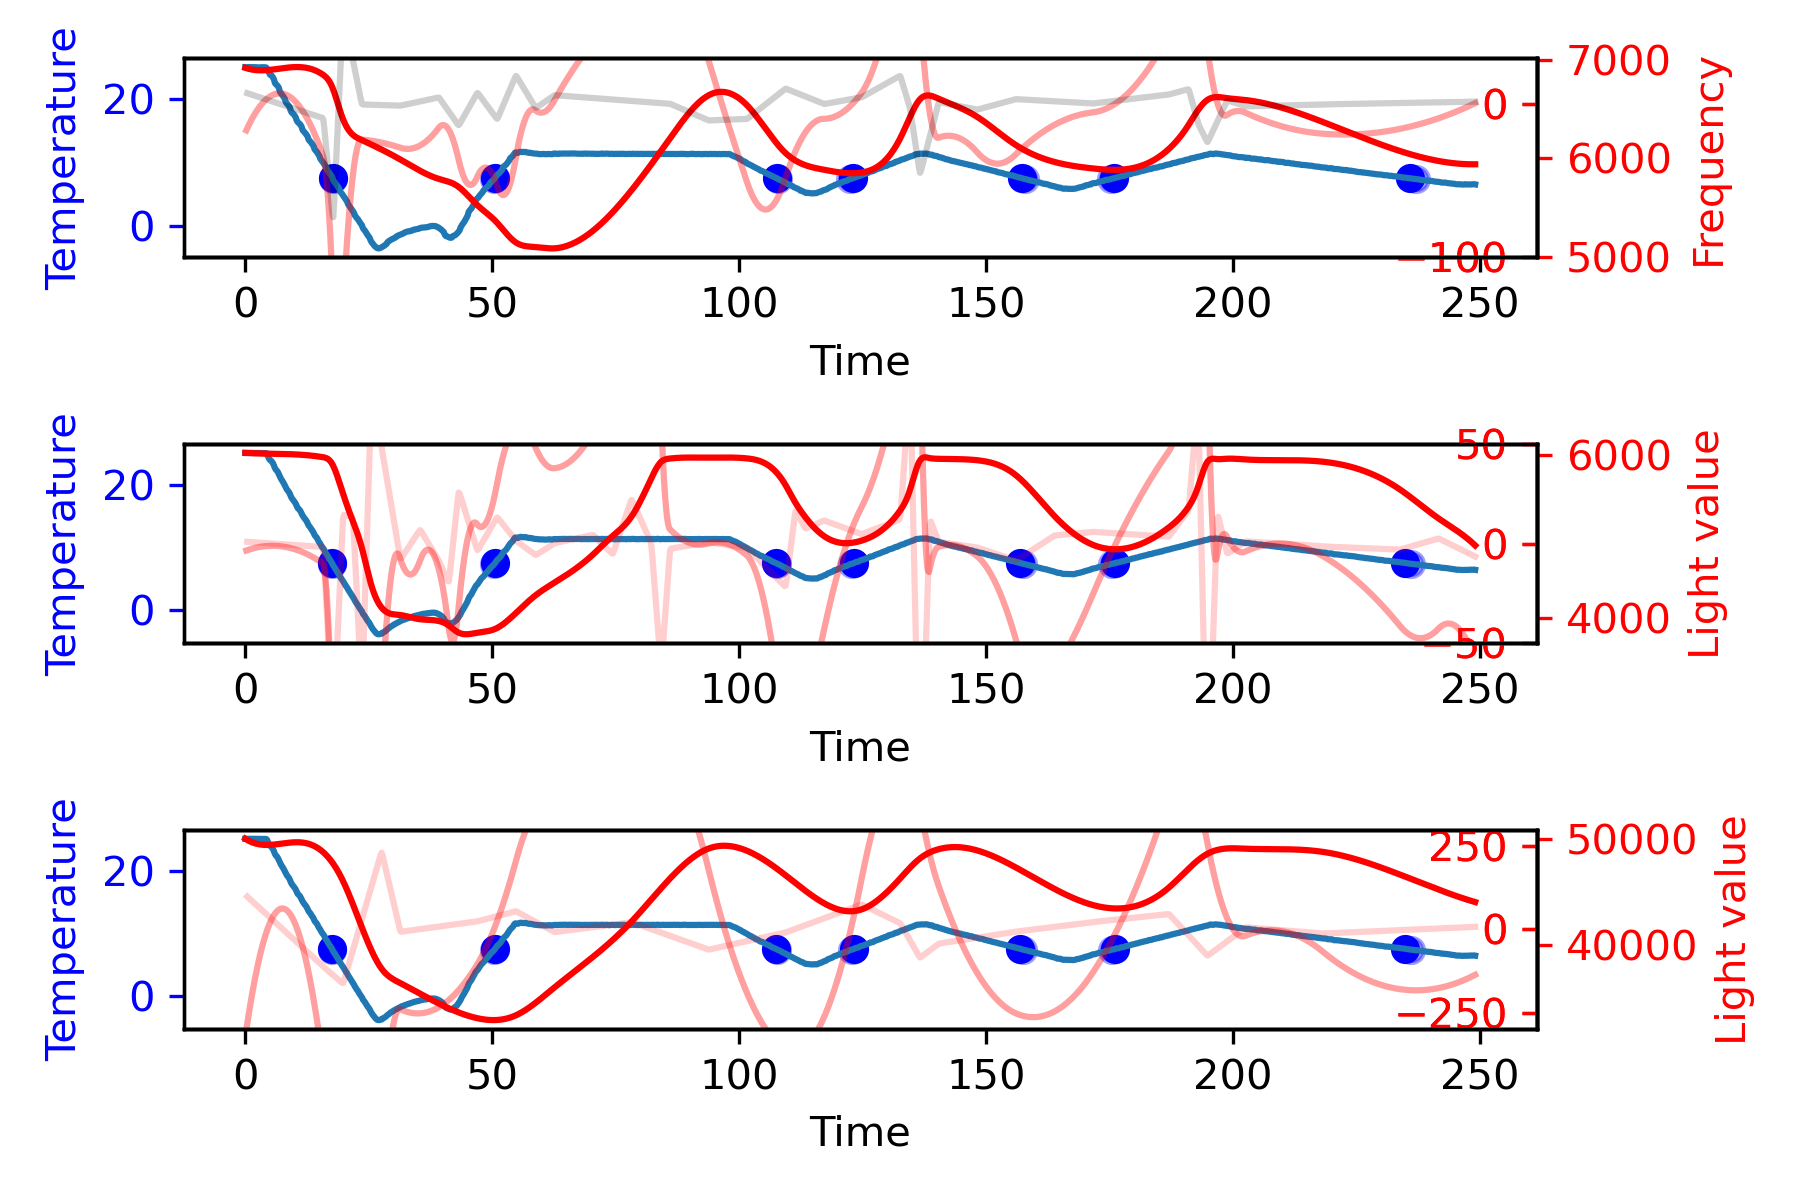

The data file committed next to this chart (first rows):
25.06, 25.06, 25.06, 25.06, 25.07, 25.05, 0.00, 32.48, 32.39, 30.14, 99519.00, H, 0.04, 0.00, 0.20, -0.00, 0.24, 49666.00, 6028.00, 6898.82
25.06, 25.06, 25.05, 25.06, 25.07, 25.05, 0.00, 32.41, 32.40, 30.13, 99521, H, 0.00, 0.01, -0.20, 0.00, -0.19, 49670, 6028, 6903
25.06, 25.06, 25.06, 25.05, 25.09, 25.05, 0.00, 32.46, 32.42, 30.12, 99519, H, 0.00, 0.01, 0.00, 0.00, 0.01, 49687, 6029, 6900
25.06, 25.07, 25.06, 25.09, 25.07, 25.05, 0.00, 32.48, 32.41, 30.12, 99519, H, 0.16, 0.02, 0.78, -0.01, 0.96, 49682, 6026, 6902
25.06, 25.07, 25.06, 25.08, 25.09, 25.06, 0.00, 32.48, 32.40, 30.11, 99520, H, 0.27, 0.07, 0.59, -0.01, 0.93, 49690, 6027, 6902
25.06, 25.07, 25.08, 25.07, 25.07, 25.05, 0.00, 32.47, 32.38, 30.11, 99520, H, 0.16, 0.11, -0.59, -0.01, -0.32, 49669, 6026, 6903
25.06, 25.07, 25.06, 25.06, 25.09, 25.05, 0.00, 32.46, 32.39, 30.11, 99519, H, 0.12, 0.14, -0.20, -0.01, 0.06, 49676, 6027, 6902
25.06, 25.06, 25.05, 25.06, 25.05, 25.06, 0.00, 32.44, 32.41, 30.11, 99519, H, -0.04, 0.14, -0.78, 0.00, -0.68, 49689, 6028, 6904
25.06, 25.06, 25.06, 25.06, 25.08, 25.05, 0.00, 32.45, 32.37, 30.10, 99517, H, 0.08, 0.15, 0.59, -0.00, 0.81, 49691, 6028, 6902
25.06, 25.05, 25.05, 25.05, 25.05, 25.05, 0.00, 32.46, 32.44, 30.09, 99517, H, -0.20, 0.14, -1.37, 0.01, -1.43, 49678, 6026, 6900
25.06, 25.07, 25.05, 25.09, 25.08, 25.05, 0.00, 32.45, 32.39, 30.09, 99516, H, 0.16, 0.13, 1.76, -0.01, 2.05, 49690, 6027, 6904
25.06, 25.05, 25.05, 25.05, 25.07, 25.04, 0.00, 32.45, 32.37, 30.08, 99518, H, -0.12, 0.14, -1.37, 0.01, -1.35, 49668, 6024, 6903
25.06, 25.05, 25.03, 25.05, 25.07, 25.05, 0.00, 32.45, 32.36, 30.08, 99523, H, -0.23, 0.10, -0.59, 0.01, -0.72, 49669, 6026, 6902
25.06, 25.04, 25.03, 25.05, 25.05, 25.04, 0.00, 32.44, 32.43, 30.08, 99522, H, -0.35, 0.04, -0.59, 0.02, -0.89, 49667, 6026, 6902
25.06, 25.04, 25.03, 25.05, 25.03, 25.04, 0.00, 32.47, 32.38, 30.08, 99514, H, -0.47, 0.00, -0.59, 0.02, -1.05, 49653, 6026, 6900
25.06, 25.04, 25.02, 25.05, 25.05, 25.05, 0.00, 32.44, 32.38, 30.07, 99520, H, -0.31, 0.00, 0.78, 0.02, 0.47, 49671, 6025, 6902
25.06, 25.05, 25.05, 25.05, 25.05, 25.05, 0.00, 32.44, 32.40, 30.07, 99523, H, -0.20, 0.00, 0.59, 0.01, 0.39, 49670, 6024, 6900
25.06, 25.04, 25.04, 25.05, 25.05, 25.02, 0.00, 32.45, 32.37, 30.07, 99518, H, -0.39, 0.00, -0.98, 0.02, -1.37, 49671, 6026, 6902
25.06, 25.05, 25.05, 25.05, 25.05, 25.05, 0.00, 32.44, 32.41, 30.07, 99524, H, -0.23, 0.00, 0.78, 0.01, 0.55, 49678, 6027, 6902
25.06, 25.05, 25.05, 25.05, 25.07, 25.04, 0.00, 32.48, 32.40, 30.07, 99517, H, -0.16, 0.00, 0.39, 0.01, 0.23, 49675, 6025, 6902
24.80, 25.04, 25.04, 25.03, 25.05, 25.04, 0.00, 32.44, 32.41, 30.07, 99518, D, 4.81, 0.47, 24.83, -0.24, 30.10, 49673, 6026, 6900
24.54, 25.03, 25.02, 25.04, 25.05, 25.02, 0.00, 32.46, 32.40, 30.06, 99520, D, 9.85, 1.93, 25.22, -0.49, 37.00, 49660, 6025, 6901
24.28, 24.91, 24.85, 24.96, 24.93, 24.88, 0.00, 32.43, 32.36, 30.06, 99521, D, 12.51, 4.17, 13.30, -0.63, 29.99, 49671, 6025, 6903
24.02, 24.51, 24.55, 24.49, 24.38, 24.62, 0.00, 32.41, 32.40, 30.08, 99524, D, 9.86, 6.41, -13.26, -0.49, 3.01, 49700, 6027, 6907
23.76, 24.15, 24.22, 24.22, 24.10, 24.07, 0.00, 32.42, 32.37, 30.12, 99521, D, 7.84, 8.18, -10.13, -0.39, 5.88, 49687, 6027, 6903
23.50, 23.93, 23.86, 24.03, 23.95, 23.89, 0.00, 32.44, 32.36, 30.15, 99520, D, 8.66, 9.83, 4.13, -0.43, 22.61, 49680, 6025, 6904
23.24, 23.83, 23.81, 23.91, 23.79, 23.82, 0.00, 32.44, 32.39, 30.22, 99524, D, 11.87, 11.88, 16.04, -0.59, 39.79, 49675, 6023, 6903
22.98, 23.64, 23.67, 23.67, 23.66, 23.58, 0.00, 32.48, 32.42, 30.27, 99525, D, 13.28, 14.39, 7.05, -0.66, 34.73, 49681, 6023, 6905
22.72, 23.41, 23.43, 23.47, 23.41, 23.33, 0.00, 32.56, 32.44, 30.34, 99526, D, 13.79, 17.10, 2.56, -0.69, 33.46, 49693, 6024, 6905
22.46, 23.05, 23.12, 23.22, 22.82, 23.04, 0.00, 32.60, 32.50, 30.43, 99525, D, 11.77, 19.66, -10.13, -0.59, 21.29, 49694, 6022, 6906
22.20, 22.64, 22.55, 22.67, 22.58, 22.77, 0.00, 32.68, 32.53, 30.53, 99522, D, 8.80, 21.71, -14.82, -0.44, 15.69, 49703, 6023, 6906
21.94, 22.39, 22.36, 22.46, 22.38, 22.35, 0.00, 32.77, 32.62, 30.63, 99525, D, 8.96, 23.49, 0.80, -0.45, 33.26, 49721, 6020, 6906
21.68, 22.23, 22.23, 22.33, 22.11, 22.25, 0.00, 32.86, 32.68, 30.74, 99522, D, 11.00, 25.49, 10.18, -0.55, 46.66, 49693, 6022, 6906
21.42, 21.99, 22.05, 21.95, 21.90, 22.06, 0.00, 32.95, 32.80, 30.87, 99524, D, 11.39, 27.72, 1.98, -0.57, 41.10, 49705, 6020, 6907
21.16, 21.66, 21.78, 21.69, 21.62, 21.55, 0.00, 33.06, 32.87, 30.99, 99525, D, 9.99, 29.86, -7.01, -0.50, 32.85, 49703, 6019, 6908
20.90, 21.30, 21.19, 21.41, 21.30, 21.29, 0.00, 33.18, 33.00, 31.12, 99525, D, 7.93, 31.66, -10.33, -0.40, 29.25, 49718, 6019, 6911
20.64, 20.98, 20.95, 21.14, 20.80, 21.02, 0.00, 33.33, 33.15, 31.27, 99524, D, 6.80, 33.13, -5.64, -0.34, 34.29, 49735, 6020, 6906
20.38, 20.72, 20.74, 20.70, 20.62, 20.83, 0.00, 33.48, 33.28, 31.42, 99523, D, 6.88, 34.50, 0.41, -0.34, 41.79, 49711, 6018, 6911
20.12, 20.48, 20.55, 20.48, 20.44, 20.45, 0.00, 33.68, 33.34, 31.58, 99525, D, 7.20, 35.90, 1.59, -0.36, 44.69, 49685, 6017, 6910
19.86, 20.21, 20.31, 20.29, 19.98, 20.25, 0.00, 33.85, 33.56, 31.74, 99525, D, 6.97, 37.32, -1.15, -0.35, 43.14, 49663, 6015, 6918
19.60, 19.88, 20.05, 19.78, 19.72, 19.98, 0.00, 34.04, 33.73, 31.89, 99524, D, 5.68, 38.59, -6.42, -0.28, 37.85, 49621, 6016, 6945
19.34, 19.52, 19.56, 19.55, 19.45, 19.52, 0.00, 34.24, 33.91, 32.08, 99525, D, 3.62, 39.52, -10.33, -0.18, 32.81, 49581, 6017, 6942
19.08, 19.26, 19.34, 19.35, 19.04, 19.33, 0.00, 34.47, 34.06, 32.25, 99525, D, 3.66, 40.24, 0.22, -0.18, 44.13, 49589, 6018, 6909
18.82, 19.05, 19.16, 19.00, 18.87, 19.16, 0.00, 34.66, 34.28, 32.44, 99526, D, 4.53, 41.06, 4.32, -0.23, 49.91, 49558, 6014, 6910
18.56, 18.86, 18.96, 18.79, 18.71, 18.97, 0.00, 34.93, 34.49, 32.62, 99525, D, 5.94, 42.11, 7.05, -0.30, 55.10, 49530, 6012, 6912
18.30, 18.58, 18.73, 18.56, 18.47, 18.56, 0.00, 35.12, 34.70, 32.80, 99525, D, 5.59, 43.26, -1.73, -0.28, 47.12, 49513, 6008, 6913
18.04, 18.18, 18.17, 18.31, 17.95, 18.27, 0.00, 35.37, 34.95, 32.99, 99529, D, 2.70, 44.09, -14.43, -0.14, 32.37, 49498, 6009, 6912
17.78, 17.86, 17.91, 17.80, 17.70, 18.02, 0.00, 35.61, 35.16, 33.19, 99526, D, 1.58, 44.52, -5.64, -0.08, 40.46, 49466, 6009, 6914
17.52, 17.66, 17.76, 17.62, 17.53, 17.73, 0.00, 35.87, 35.39, 33.41, 99524, D, 2.75, 44.95, 5.88, -0.14, 53.59, 49485, 6010, 6914
17.26, 17.48, 17.62, 17.50, 17.23, 17.59, 0.00, 36.12, 35.60, 33.60, 99525, D, 4.44, 45.67, 8.42, -0.22, 58.53, 49458, 6009, 6914
17.00, 17.24, 17.41, 17.12, 17.02, 17.41, 0.00, 36.38, 35.87, 33.80, 99528, D, 4.83, 46.60, 1.98, -0.24, 53.41, 49449, 6009, 6911
16.74, 16.99, 17.15, 16.87, 16.77, 17.19, 0.00, 36.69, 36.11, 34.01, 99526, D, 5.07, 47.59, 1.20, -0.25, 53.86, 49406, 6010, 6916
16.48, 16.62, 16.66, 16.64, 16.52, 16.68, 0.00, 36.95, 36.39, 34.22, 99521, D, 2.89, 48.39, -10.91, -0.14, 40.36, 49401, 6008, 6913
16.22, 16.29, 16.42, 16.20, 16.08, 16.45, 0.00, 37.24, 36.65, 34.43, 99526, D, 1.29, 48.80, -7.98, -0.06, 42.11, 49370, 6008, 6914
15.96, 16.14, 16.26, 16.05, 15.92, 16.32, 0.00, 37.49, 36.90, 34.64, 99522, D, 3.56, 49.29, 11.35, -0.18, 64.20, 49366, 6002, 6915
15.70, 15.99, 16.13, 15.91, 15.83, 16.08, 0.00, 37.82, 37.19, 34.87, 99524, D, 5.72, 50.22, 10.77, -0.29, 66.70, 49391, 6005, 6917
15.44, 15.73, 15.94, 15.73, 15.37, 15.88, 0.00, 38.11, 37.46, 35.09, 99526, D, 5.72, 51.36, 0.02, -0.29, 57.11, 49353, 6007, 6913
15.18, 15.40, 15.66, 15.26, 15.09, 15.61, 0.00, 38.39, 37.74, 35.31, 99523, D, 4.48, 52.38, -6.23, -0.22, 50.63, 49358, 6006, 6919
14.92, 15.09, 15.14, 14.98, 14.86, 15.36, 0.00, 38.68, 38.03, 35.54, 99525, D, 3.31, 53.16, -5.84, -0.17, 50.63, 49349, 6007, 6914
14.66, 14.86, 14.96, 14.80, 14.67, 15.01, 0.00, 38.96, 38.33, 35.76, 99527, D, 4.02, 53.89, 3.54, -0.20, 61.45, 49351, 6004, 6912
14.40, 14.62, 14.79, 14.47, 14.37, 14.86, 0.00, 39.25, 38.62, 36.01, 99521, D, 4.41, 54.73, 1.98, -0.22, 61.12, 49346, 6004, 6914
... 1,185 more rows
